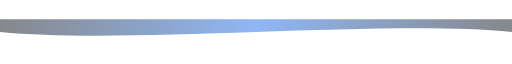
t = 0.00 s
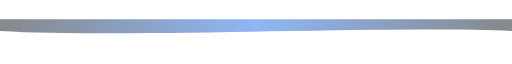
t = 1.00 s
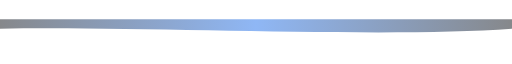
t = 3.00 s
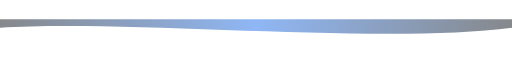
t = 4.00 s
t = 5.00 s: frame unchanged from t = 3.00 s, image omitted
t = 7.00 s: frame unchanged from t = 1.00 s, image omitted

The animated SVG that drew these frames (rendered in a browser with its animation timeline set to each time). Animation: 1 SMIL element (animate=1); one cycle of 8.00 s, repeats indefinitely.

<svg width="1200" height="60" viewBox="0 0 1200 60" fill="none" xmlns="http://www.w3.org/2000/svg">
  <defs>
    <linearGradient id="waveGrad" x1="0%" y1="0%" x2="100%" y2="0%">
      <stop offset="0%" stop-color="#0d1117"/>
      <stop offset="50%" stop-color="#1f6feb"/>
      <stop offset="100%" stop-color="#0d1117"/>
    </linearGradient>
  </defs>
  <path fill="url(#waveGrad)" opacity="0.5">
    <animate attributeName="d" dur="8s" repeatCount="indefinite"
      values="
        M0,30 C300,60 900,0 1200,30 L1200,0 L0,0 Z;
        M0,20 C300,0 900,60 1200,20 L1200,0 L0,0 Z;
        M0,30 C300,60 900,0 1200,30 L1200,0 L0,0 Z" />
  </path>
</svg>
